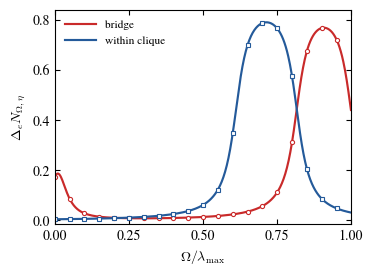

This chart was generated by the following Python code: (Note: this script raises an exception after producing the figure.)
"""Figure 3: direct and resolvent predictions of finite edge deletion."""

from pathlib import Path

import matplotlib.pyplot as plt
import networkx as nx
import numpy as np


red = "#C92A2A"
blue = "#245A9A"

plt.rc("font", family="serif", serif=["Times New Roman", "Times", "Nimbus Roman", "DejaVu Serif"], size=10)
plt.rc("mathtext", fontset="cm")


CLIQUE_SIZE = 8
ETA_FRACTION = 0.035
POINTS = 700


def smoothed_count(laplacian, omega, eta):
    eigenvalues = np.linalg.eigvalsh(laplacian)
    return np.sum(
        0.5
        + np.arctan(
            (omega[:, None] - eigenvalues[None, :]) / eta
        )
        / np.pi,
        axis=1,
    )


graph = nx.barbell_graph(CLIQUE_SIZE, 0)
nodes = list(graph.nodes())
index = {node: i for i, node in enumerate(nodes)}
adjacency = nx.to_numpy_array(graph, nodelist=nodes)
laplacian = np.diag(adjacency.sum(axis=1)) - adjacency
eigenvalues, eigenvectors = np.linalg.eigh(laplacian)
lambda_max = eigenvalues[-1]
eta = ETA_FRACTION * lambda_max
omega = np.linspace(0.0, lambda_max, POINTS)
count = smoothed_count(laplacian, omega, eta)

bridge = (CLIQUE_SIZE - 1, CLIQUE_SIZE)
internal = (0, 1)


def deletion_shift(edge):
    u, v = edge
    incidence = np.zeros(len(nodes))
    incidence[index[u]] = 1.0
    incidence[index[v]] = -1.0

    deleted = laplacian - np.outer(incidence, incidence)
    direct = smoothed_count(deleted, omega, eta) - count

    coefficients = eigenvectors.T @ incidence
    z = omega + 1j * eta
    green = np.sum(
        coefficients[:, None] ** 2
        / (eigenvalues[:, None] - z[None, :]),
        axis=0,
    )
    exact = -np.angle(1.0 - green) / np.pi
    return direct, exact


bridge_direct, bridge_exact = deletion_shift(bridge)
internal_direct, internal_exact = deletion_shift(internal)

fig, ax = plt.subplots(1, 1, figsize=(3.75, 2.75))
x = omega / lambda_max
sample = slice(0, None, 35)

ax.plot(
    x,
    bridge_exact,
    color=red,
    linewidth=1.55,
    label="bridge",
)
ax.plot(
    x[sample],
    bridge_direct[sample],
    linestyle="none",
    marker="o",
    markersize=3.0,
    markerfacecolor="white",
    markeredgecolor=red,
    markeredgewidth=0.8,
)
ax.plot(
    x,
    internal_exact,
    color=blue,
    linewidth=1.55,
    label="within clique",
)
ax.plot(
    x[sample],
    internal_direct[sample],
    linestyle="none",
    marker="s",
    markersize=2.8,
    markerfacecolor="white",
    markeredgecolor=blue,
    markeredgewidth=0.8,
)

ax.set_xlim(0.0, 1.0)
ax.set_ylim(-0.015, 0.84)
ax.set_xticks([0.0, 0.25, 0.5, 0.75, 1.0])
ax.set_yticks([0.0, 0.2, 0.4, 0.6, 0.8])
ax.set_xlabel(r"$\Omega/\lambda_{\max}$")
ax.set_ylabel(r"$\Delta_e N_{\Omega,\eta}$")
ax.tick_params(direction="in", top=True, right=True)
ax.legend(
    loc="upper left",
    fontsize=8.2,
    frameon=False,
    handlelength=2.7,
)
for spine in ax.spines.values():
    spine.set_linewidth(0.8)

fig.subplots_adjust(
    left=0.18,
    right=0.97,
    bottom=0.18,
    top=0.96,
)

root = Path(__file__).resolve().parents[1]
figure_dir = root / "paper" / "figures"
figure_dir.mkdir(parents=True, exist_ok=True)
fig.savefig(
    figure_dir / "fig3_shift.pdf",
    bbox_inches="tight",
    pad_inches=0.03,
)
fig.savefig(
    figure_dir / "fig3_shift.png",
    dpi=300,
    bbox_inches="tight",
    pad_inches=0.03,
)
print(f"Saved figure to {figure_dir / 'fig3_shift.pdf'}")
